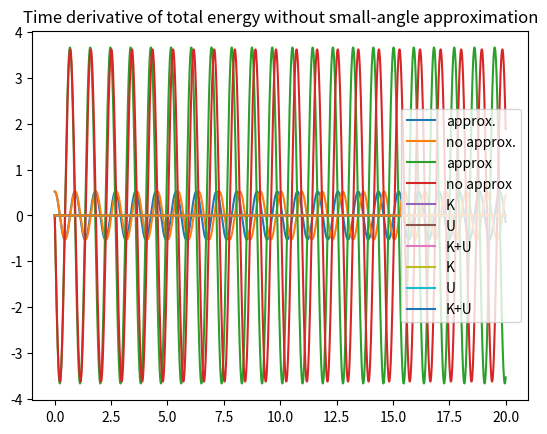

Here is the Python script that generated this plot:
# SHO: simple pendulum
import numpy as np
import matplotlib.pyplot as plt

# physical parameters
m = 4.4e-3 # mass: 4.4 g = 4.4e-3 kg
L = 20e-2 # 20 cm = 2e-1 m 
g = 9.81 # m/s**2, gravitational acceleration
n = 20001 #number of steps
t_tot = 20. # total time simulated (seconds)
dt = t_tot/(n-1) #time step (s)

# constant k (to simplify)
k = g/L

# initial angle in degrees
# try changing this
init_deg = 30

# initial conditions
theta_0 = init_deg*np.pi/180 # initial angle: 10 degrees = pi/18 radians
w_0 = 0. # Initial angular velocity (rad/s)

## initialize arrays
t = np.linspace(0.,t_tot,n) # Array of n points with start time of 0 s and end time of 20 s
theta = np.zeros(n) # angle array
w = np.zeros(n) # angular velocity array

theta_actual = np.zeros(n)
w_actual = np.zeros(n)

## set initial positions and initial velocities in arrays
theta[0] = theta_0
w[0] = w_0
theta_actual[0] = theta_0
w_actual[0] = w_0

## solve the ODE for the pendulum
for i in range(n-1):
    # simple pendulum: linear ode
    w[i+1] = w[i] - k*theta[i]*dt # update w based on theta
    theta[i+1] = theta[i] + w[i+1]*dt # update theta based on w

    # simple pendulum, no small-angle approximation
    w_actual[i+1] = w_actual[i] -k*np.sin(theta_actual[i])*dt
    theta_actual[i+1] = theta_actual[i] + w_actual[i+1]*dt


plt.plot(t,theta, label='approx.') # label argument is for the legend
plt.plot(t,theta_actual,label='no approx.')
plt.title('Angle vs time: with and without small-angle approximation')
plt.legend() # show the legend
plt.show()


plt.plot(t,w, label='approx')
plt.plot(t,w_actual, label='no approx')
plt.title('Angular velocity vs. time: with and without small-angle approximation')
plt.legend()
plt.show()

# maximum velocity
# linear velocity = angular velocity * radius
vmax = L*np.max(w_actual)
print('the maximum velocity is {} m/s'.format(vmax))

# conservation of energy

# kinetic; with and without small-angle approx.
K = 0.5*m*(L*w)**2
K_actual = 0.5*m*(L*w_actual)**2
# grav. potential; with and without approx.
U = m*g*L*(1-np.cos(theta))
U_actual = m*g*L*(1-np.cos(theta_actual))
# total energy
E = K+U
E_actual = K_actual + U_actual

plt.plot(t,K, label='K')
plt.plot(t,U, label='U')
plt.plot(t,K+U, label='K+U')
plt.title('Energy vs. time with small-angle approx.')
plt.legend()
plt.show()

dE_dt = (E[1:]-E[:-1])/dt
plt.plot(t[:-1],dE_dt)
plt.title('Time derivative of total energy for small-angle approximation')
plt.legend()
plt.show()

plt.plot(t,K_actual,label='K')
plt.plot(t,U_actual, label='U')
plt.plot(t,K_actual+U_actual,label='K+U')
plt.legend()
plt.title('Energy vs. time without small-angle approx')
plt.show()

dE_dt_actual = (E_actual[1:]-E_actual[:-1])/dt
plt.plot(t[:-1],dE_dt_actual)
plt.title('Time derivative of total energy without small-angle approximation')
plt.legend()
plt.show()

